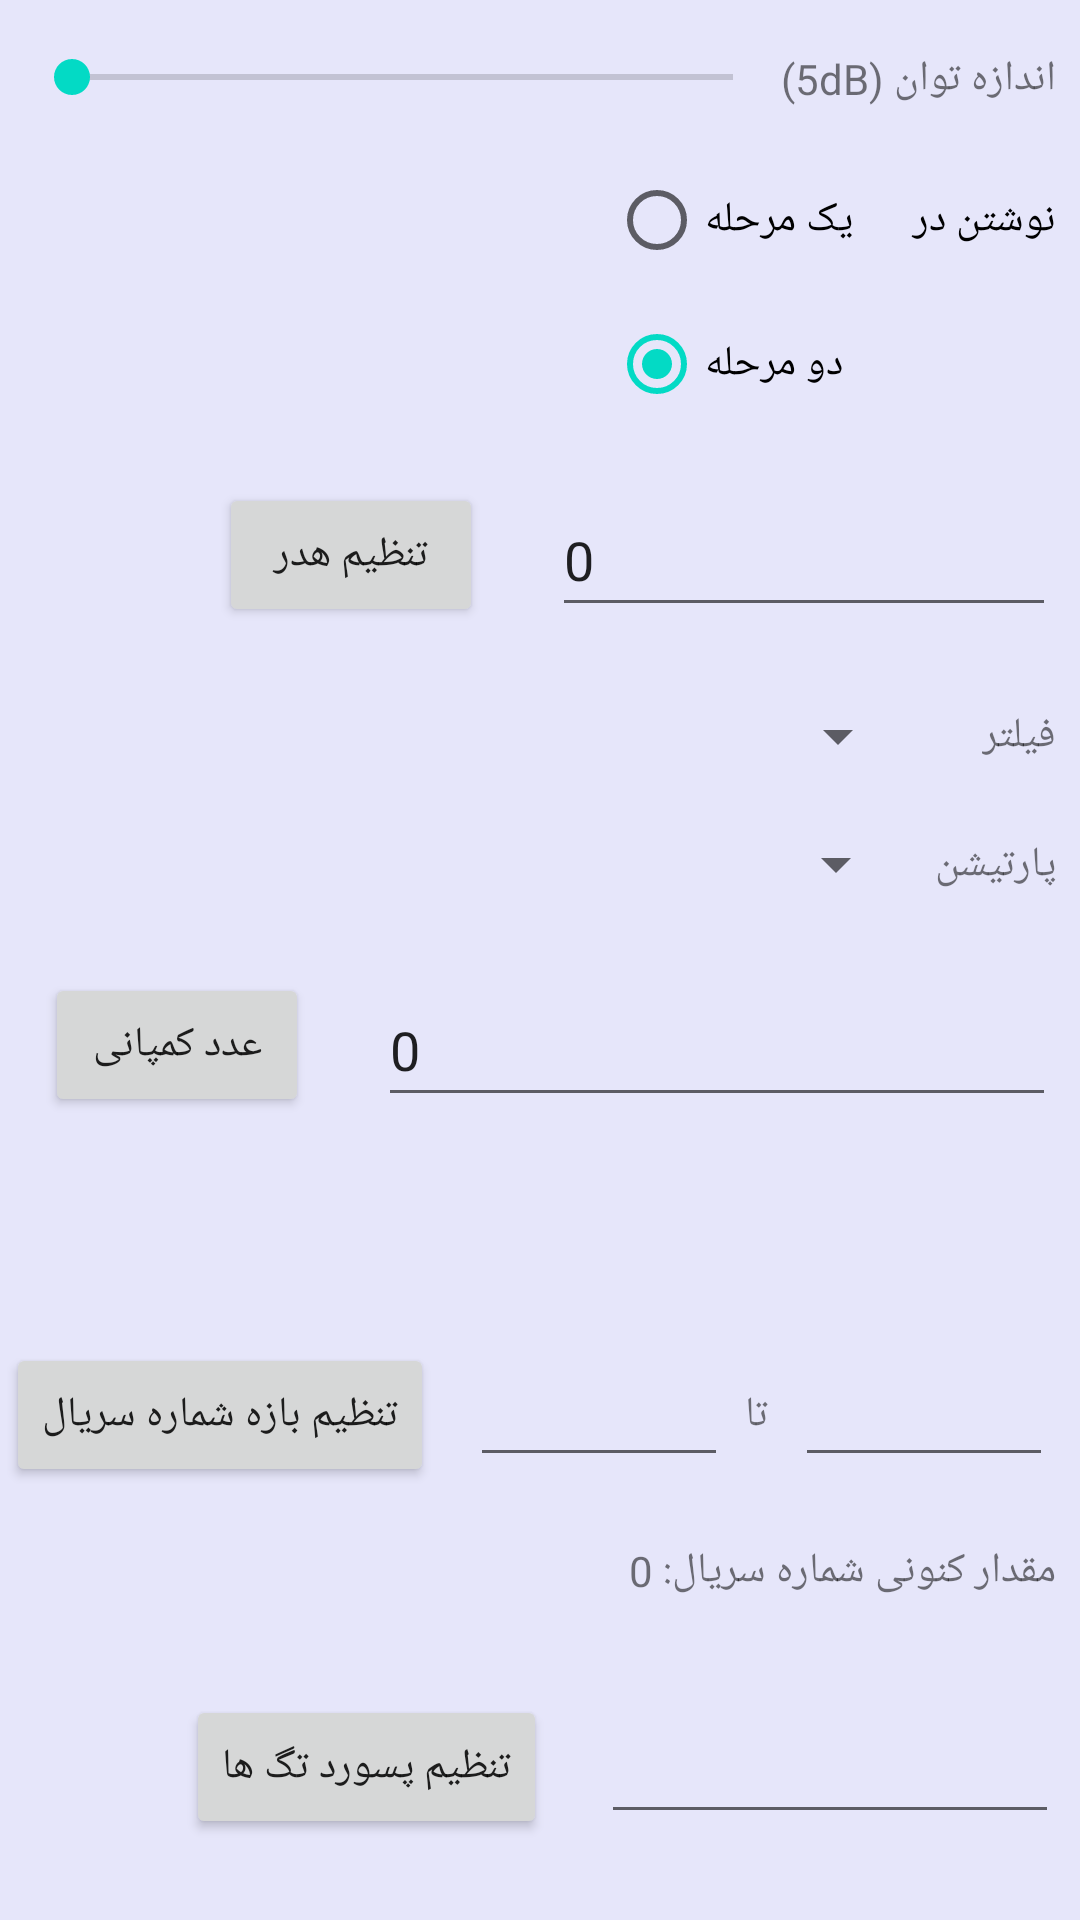

Write the Android layout XML for this screen, with the resource values it uses.
<!-- AndroidManifest.xml: application theme Theme.Handheld -->
<!-- res/layout/activity_add_new_setting.xml -->
<?xml version="1.0" encoding="utf-8"?>
<androidx.constraintlayout.widget.ConstraintLayout xmlns:android="http://schemas.android.com/apk/res/android"
    xmlns:app="http://schemas.android.com/apk/res-auto"
    xmlns:tools="http://schemas.android.com/tools"
    android:layout_width="match_parent"
    android:layout_height="match_parent"
    android:background="@color/pagesBackground"
    tools:context=".addNewSetting">

    <EditText
        android:id="@+id/header"
        android:layout_width="0dp"
        android:layout_height="48dp"
        android:layout_marginStart="23dp"
        android:layout_marginEnd="8dp"
        android:ems="10"
        android:inputType="numberDecimal"
        android:numeric="decimal"
        android:text="0"
        app:layout_constraintBottom_toBottomOf="@+id/headerButton"
        app:layout_constraintEnd_toEndOf="parent"
        app:layout_constraintStart_toEndOf="@+id/headerButton"
        app:layout_constraintTop_toTopOf="@+id/headerButton" />

    <Button
        android:id="@+id/headerButton"
        android:layout_width="wrap_content"
        android:layout_height="wrap_content"
        android:layout_marginStart="73dp"
        android:layout_marginTop="119dp"
        android:layout_marginBottom="17dp"
        android:onClick="headerSet"
        android:text="تنظیم هدر"
        app:layout_constraintBottom_toTopOf="@+id/filterSpinner"
        app:layout_constraintEnd_toStartOf="@+id/header"
        app:layout_constraintStart_toStartOf="parent"
        app:layout_constraintTop_toBottomOf="@+id/poweSeekBar" />

    <EditText
        android:id="@+id/company"
        android:layout_width="0dp"
        android:layout_height="48dp"
        android:layout_marginStart="23dp"
        android:layout_marginEnd="8dp"
        android:layout_marginBottom="51dp"
        android:ems="10"
        android:inputType="numberDecimal"
        android:numeric="decimal"
        android:text="0"
        app:layout_constraintBottom_toTopOf="@+id/button8"
        app:layout_constraintEnd_toEndOf="parent"
        app:layout_constraintStart_toEndOf="@+id/companyButton"
        app:layout_constraintTop_toBottomOf="@+id/partitionSpinner" />

    <Button
        android:id="@+id/companyButton"
        android:layout_width="wrap_content"
        android:layout_height="wrap_content"
        android:layout_marginStart="15dp"
        android:onClick="companySet"
        android:text="عدد کمپانی"
        app:layout_constraintBottom_toBottomOf="@+id/company"
        app:layout_constraintEnd_toStartOf="@+id/company"
        app:layout_constraintStart_toStartOf="parent"
        app:layout_constraintTop_toTopOf="@+id/company" />

    <TextView
        android:id="@+id/serialNumberText"
        android:layout_width="0dp"
        android:layout_height="wrap_content"
        android:layout_marginStart="8dp"
        android:layout_marginTop="12dp"
        android:layout_marginEnd="8dp"
        android:layout_marginBottom="24dp"
        android:text="مقدار کنونی شماره سریال: 0"
        app:layout_constraintBottom_toTopOf="@+id/passText"
        app:layout_constraintEnd_toEndOf="parent"
        app:layout_constraintStart_toStartOf="parent"
        app:layout_constraintTop_toBottomOf="@+id/counterMaxText" />

    <EditText
        android:id="@+id/passText"
        android:layout_width="0dp"
        android:layout_height="45dp"
        android:layout_marginStart="18dp"
        android:layout_marginEnd="7dp"
        android:layout_marginBottom="19dp"
        android:ems="10"
        android:inputType="numberDecimal"
        app:layout_constraintBottom_toBottomOf="parent"
        app:layout_constraintEnd_toEndOf="parent"
        app:layout_constraintStart_toEndOf="@+id/button9"
        app:layout_constraintTop_toBottomOf="@+id/serialNumberText" />

    <Button
        android:id="@+id/button9"
        android:layout_width="wrap_content"
        android:layout_height="wrap_content"
        android:layout_marginStart="62dp"
        android:onClick="setPassword"
        android:text="تنظیم پسورد تگ ها"
        app:layout_constraintBottom_toBottomOf="@+id/passText"
        app:layout_constraintEnd_toStartOf="@+id/passText"
        app:layout_constraintStart_toStartOf="parent"
        app:layout_constraintTop_toTopOf="@+id/passText" />

    <EditText
        android:id="@+id/counterMaxText"
        android:layout_width="86dp"
        android:layout_height="wrap_content"
        android:layout_marginStart="10dp"
        android:ems="10"
        android:inputType="numberDecimal"
        app:layout_constraintBottom_toBottomOf="@+id/button8"
        app:layout_constraintEnd_toStartOf="@+id/textView4"
        app:layout_constraintStart_toEndOf="@+id/button8"
        app:layout_constraintTop_toTopOf="@+id/button8" />

    <Button
        android:id="@+id/button8"
        android:layout_width="wrap_content"
        android:layout_height="wrap_content"
        android:layout_marginBottom="45dp"
        android:onClick="serialNumberRangeButton"
        android:text="تنظیم بازه شماره سریال"
        app:layout_constraintBottom_toTopOf="@+id/button9"
        app:layout_constraintEnd_toStartOf="@+id/counterMaxText"
        app:layout_constraintStart_toStartOf="parent"
        app:layout_constraintTop_toBottomOf="@+id/company" />

    <EditText
        android:id="@+id/counterMinText"
        android:layout_width="86dp"
        android:layout_height="wrap_content"
        android:layout_marginStart="7dp"
        android:layout_marginEnd="7dp"
        android:ems="10"
        android:inputType="numberDecimal"
        app:layout_constraintBottom_toBottomOf="@+id/counterMaxText"
        app:layout_constraintEnd_toEndOf="parent"
        app:layout_constraintStart_toEndOf="@+id/textView4"
        app:layout_constraintTop_toTopOf="@+id/counterMaxText" />


    <TextView
        android:id="@+id/textView4"
        android:layout_width="wrap_content"
        android:layout_height="wrap_content"
        android:layout_marginStart="4dp"
        android:layout_marginTop="74dp"
        android:layout_marginBottom="17dp"
        android:text="تا"
        app:layout_constraintBottom_toTopOf="@+id/serialNumberText"
        app:layout_constraintEnd_toStartOf="@+id/counterMinText"
        app:layout_constraintStart_toEndOf="@+id/counterMaxText"
        app:layout_constraintTop_toBottomOf="@+id/company" />

    <TextView
        android:id="@+id/textView"
        android:layout_width="wrap_content"
        android:layout_height="wrap_content"
        android:layout_marginTop="20dp"
        android:layout_marginEnd="8dp"
        android:layout_marginBottom="17dp"
        android:text="فیلتر"
        app:layout_constraintBottom_toTopOf="@+id/textView2"
        app:layout_constraintEnd_toEndOf="parent"
        app:layout_constraintStart_toEndOf="@+id/filterSpinner"
        app:layout_constraintTop_toBottomOf="@+id/header" />

    <Spinner
        android:id="@+id/partitionSpinner"
        android:layout_width="0dp"
        android:layout_height="wrap_content"
        android:layout_marginStart="8dp"
        app:layout_constraintBottom_toBottomOf="@+id/textView2"
        app:layout_constraintEnd_toStartOf="@+id/textView2"
        app:layout_constraintStart_toStartOf="parent"
        app:layout_constraintTop_toTopOf="@+id/textView2" />

    <Spinner
        android:id="@+id/filterSpinner"
        android:layout_width="0dp"
        android:layout_height="wrap_content"
        android:layout_marginStart="8dp"
        android:layout_marginEnd="24dp"
        app:layout_constraintBottom_toBottomOf="@+id/textView"
        app:layout_constraintEnd_toStartOf="@+id/textView"
        app:layout_constraintStart_toStartOf="parent"
        app:layout_constraintTop_toTopOf="@+id/textView" />

    <TextView
        android:id="@+id/textView2"
        android:layout_width="wrap_content"
        android:layout_height="wrap_content"
        android:layout_marginStart="9dp"
        android:layout_marginEnd="8dp"
        android:layout_marginBottom="20dp"
        android:text="پارتیشن"
        app:layout_constraintBottom_toTopOf="@+id/company"
        app:layout_constraintEnd_toEndOf="parent"
        app:layout_constraintStart_toEndOf="@+id/partitionSpinner"
        app:layout_constraintTop_toBottomOf="@+id/textView" />

    <SeekBar
        android:id="@+id/poweSeekBar"
        style="@style/Widget.AppCompat.SeekBar"
        android:layout_width="0dp"
        android:layout_height="wrap_content"
        android:layout_marginStart="8dp"
        android:layout_marginTop="13dp"
        android:layout_marginBottom="11dp"
        android:max="25"
        app:layout_constraintBottom_toTopOf="@+id/radioGroup"
        app:layout_constraintEnd_toStartOf="@+id/powerIndicatorText"
        app:layout_constraintStart_toStartOf="parent"
        app:layout_constraintTop_toTopOf="parent" />

    <TextView
        android:id="@+id/powerIndicatorText"
        android:layout_width="wrap_content"
        android:layout_height="wrap_content"
        android:layout_marginTop="13dp"
        android:layout_marginEnd="8dp"
        android:layout_marginBottom="10dp"
        android:text="اندازه توان (5dB)"
        app:layout_constraintBottom_toTopOf="@+id/radioGroup"
        app:layout_constraintEnd_toEndOf="parent"
        app:layout_constraintStart_toEndOf="@+id/poweSeekBar"
        app:layout_constraintTop_toTopOf="parent" />

    <RadioGroup
        android:id="@+id/radioGroup"
        android:layout_width="wrap_content"
        android:layout_height="wrap_content"
        android:layout_marginStart="8dp"
        android:layout_marginEnd="8dp"
        android:layout_marginBottom="12dp"
        app:layout_constraintBottom_toTopOf="@+id/header"
        app:layout_constraintEnd_toEndOf="parent"
        app:layout_constraintHorizontal_bias="1.0"
        app:layout_constraintStart_toStartOf="parent"
        app:layout_constraintTop_toBottomOf="@+id/powerIndicatorText">

        <RadioButton
            android:id="@+id/oneStepRadioButton"
            android:layout_width="wrap_content"
            android:layout_height="wrap_content"
            android:checked="false"
            android:onClick="stepOptionChange"
            android:text="نوشتن در      یک مرحله" />

        <RadioButton
            android:id="@+id/twoStepRadioButton"
            android:layout_width="wrap_content"
            android:layout_height="wrap_content"
            android:checked="true"
            android:onClick="stepOptionChange2"
            android:text="دو مرحله" />
    </RadioGroup>

</androidx.constraintlayout.widget.ConstraintLayout>
<!-- resources referenced by this layout -->
<resources>
  <color name="pagesBackground">#E6E6FA</color>
  <style name="Theme.Handheld" parent="Theme.MaterialComponents.DayNight.DarkActionBar">
          
          <item name="colorPrimary">@color/Teal</item>
          <item name="colorPrimaryVariant">@color/Teal</item>
          <item name="colorOnPrimary">@color/black</item>
          
          <item name="colorSecondary">@color/teal_200</item>
          <item name="colorSecondaryVariant">@color/teal_700</item>
          <item name="colorOnSecondary">@color/black</item>
          
          <item name="android:statusBarColor" tools:targetApi="l">?attr/colorPrimaryVariant</item>
          
      </style>
  <color name="Teal">#008080</color>
  <color name="black">#FF000000</color>
  <color name="teal_200">#FF03DAC5</color>
  <color name="teal_700">#FF018786</color>
</resources>
